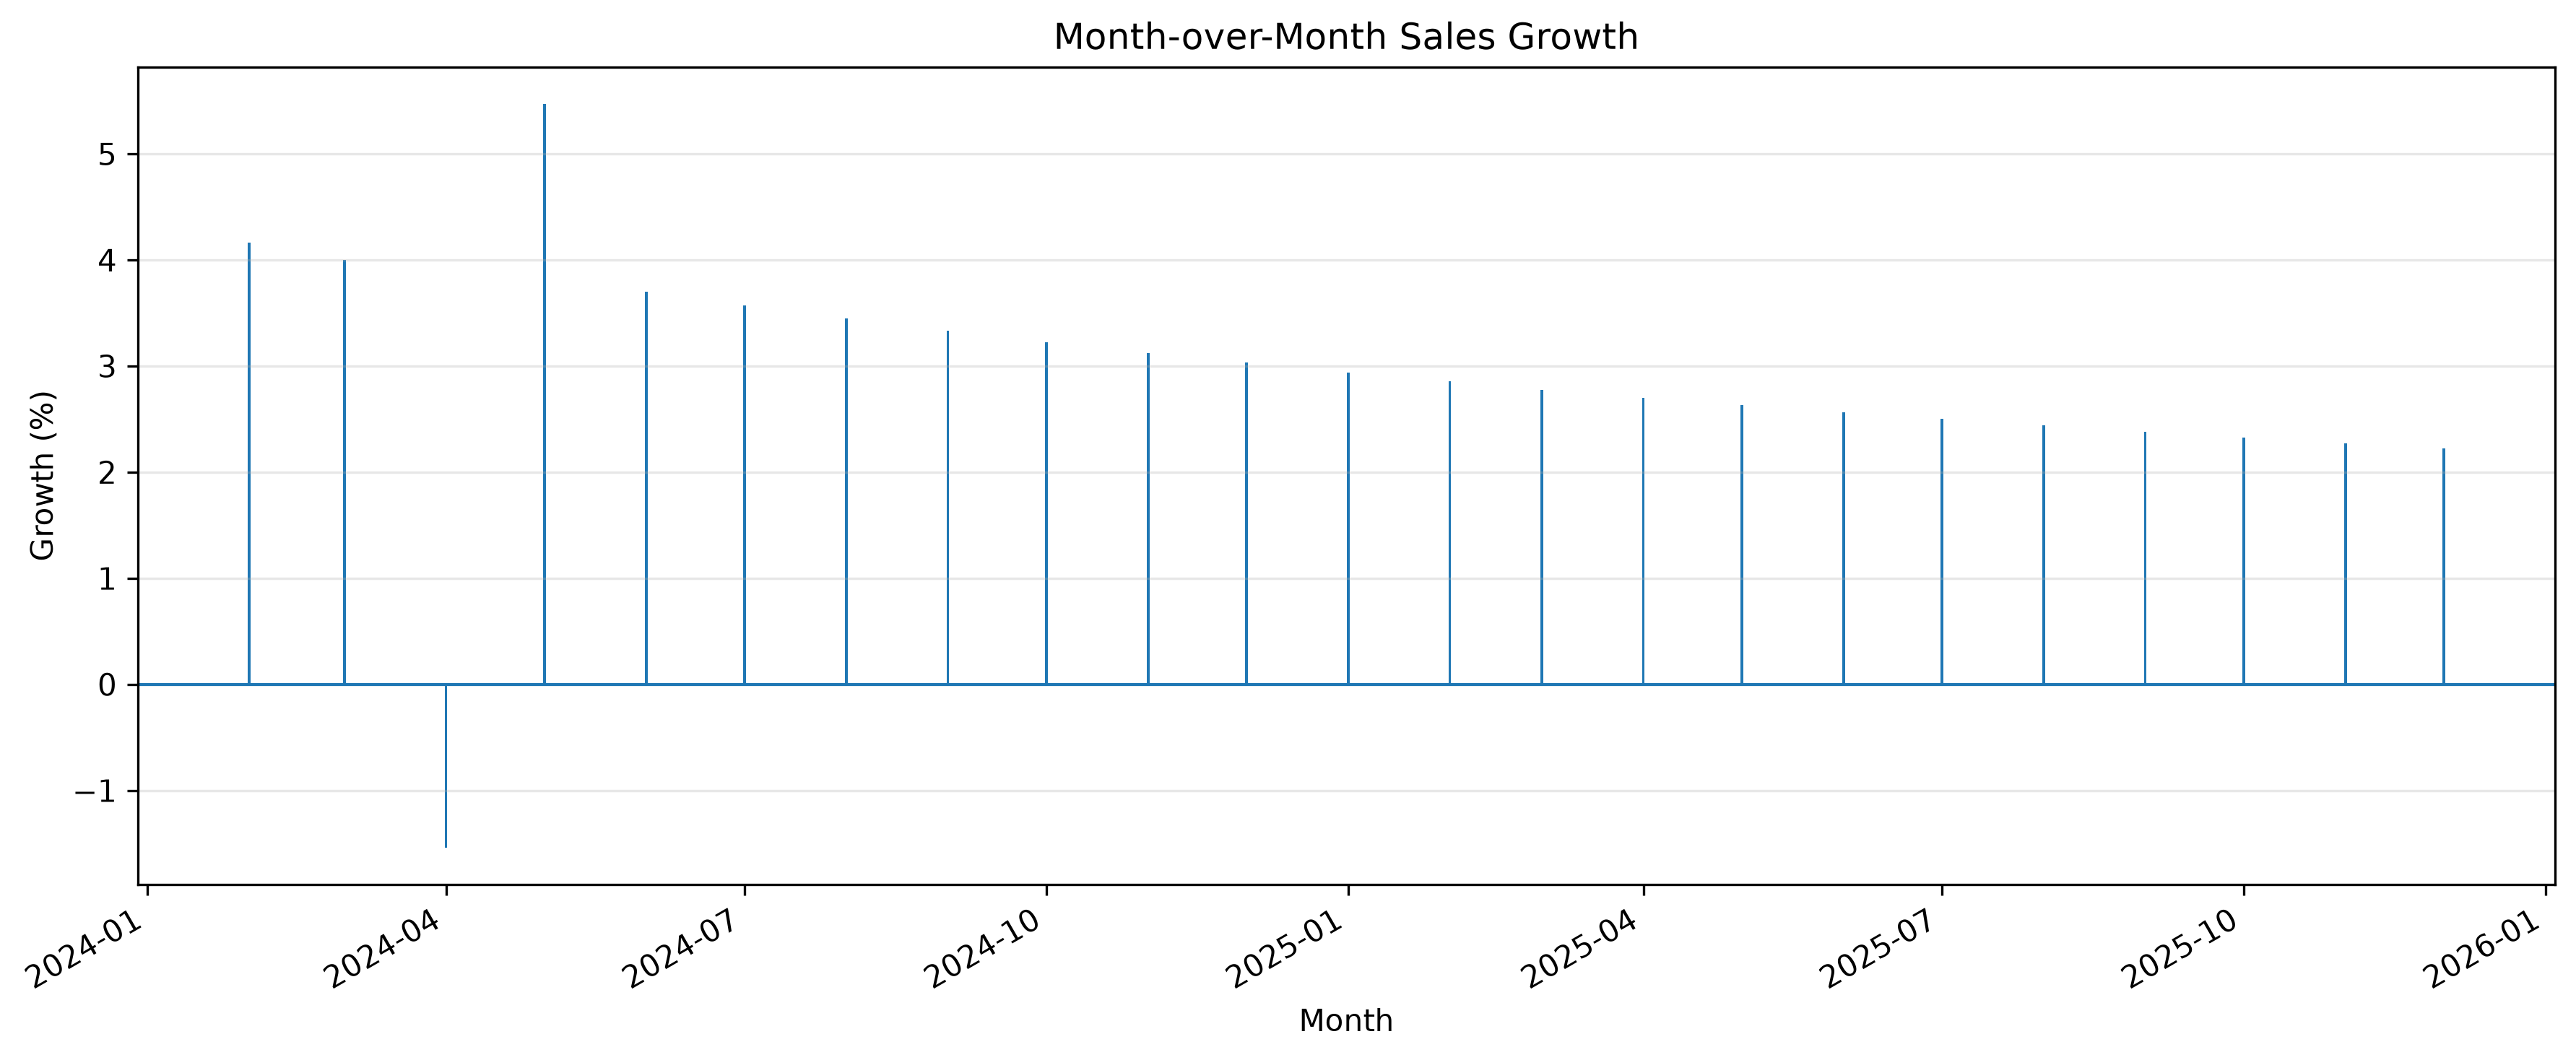

The data file committed next to this chart (first rows):
Date, Sales, Previous_Month_Sales, Sales_Change, Growth_Percentage
2024-01-01, 120, , , 
2024-02-01, 125, 120.0, 5.0, 4.167
2024-03-01, 130, 125.0, 5.0, 4.0
2024-04-01, 128, 130.0, -2.0, -1.538
2024-05-01, 135, 128.0, 7.0, 5.469
2024-06-01, 140, 135.0, 5.0, 3.704
2024-07-01, 145, 140.0, 5.0, 3.571
2024-08-01, 150, 145.0, 5.0, 3.448
2024-09-01, 155, 150.0, 5.0, 3.333
2024-10-01, 160, 155.0, 5.0, 3.226
2024-11-01, 165, 160.0, 5.0, 3.125
2024-12-01, 170, 165.0, 5.0, 3.03
2025-01-01, 175, 170.0, 5.0, 2.941
2025-02-01, 180, 175.0, 5.0, 2.857
2025-03-01, 185, 180.0, 5.0, 2.778
2025-04-01, 190, 185.0, 5.0, 2.703
2025-05-01, 195, 190.0, 5.0, 2.632
2025-06-01, 200, 195.0, 5.0, 2.564
2025-07-01, 205, 200.0, 5.0, 2.5
2025-08-01, 210, 205.0, 5.0, 2.439
2025-09-01, 215, 210.0, 5.0, 2.381
2025-10-01, 220, 215.0, 5.0, 2.326
2025-11-01, 225, 220.0, 5.0, 2.273
2025-12-01, 230, 225.0, 5.0, 2.222
